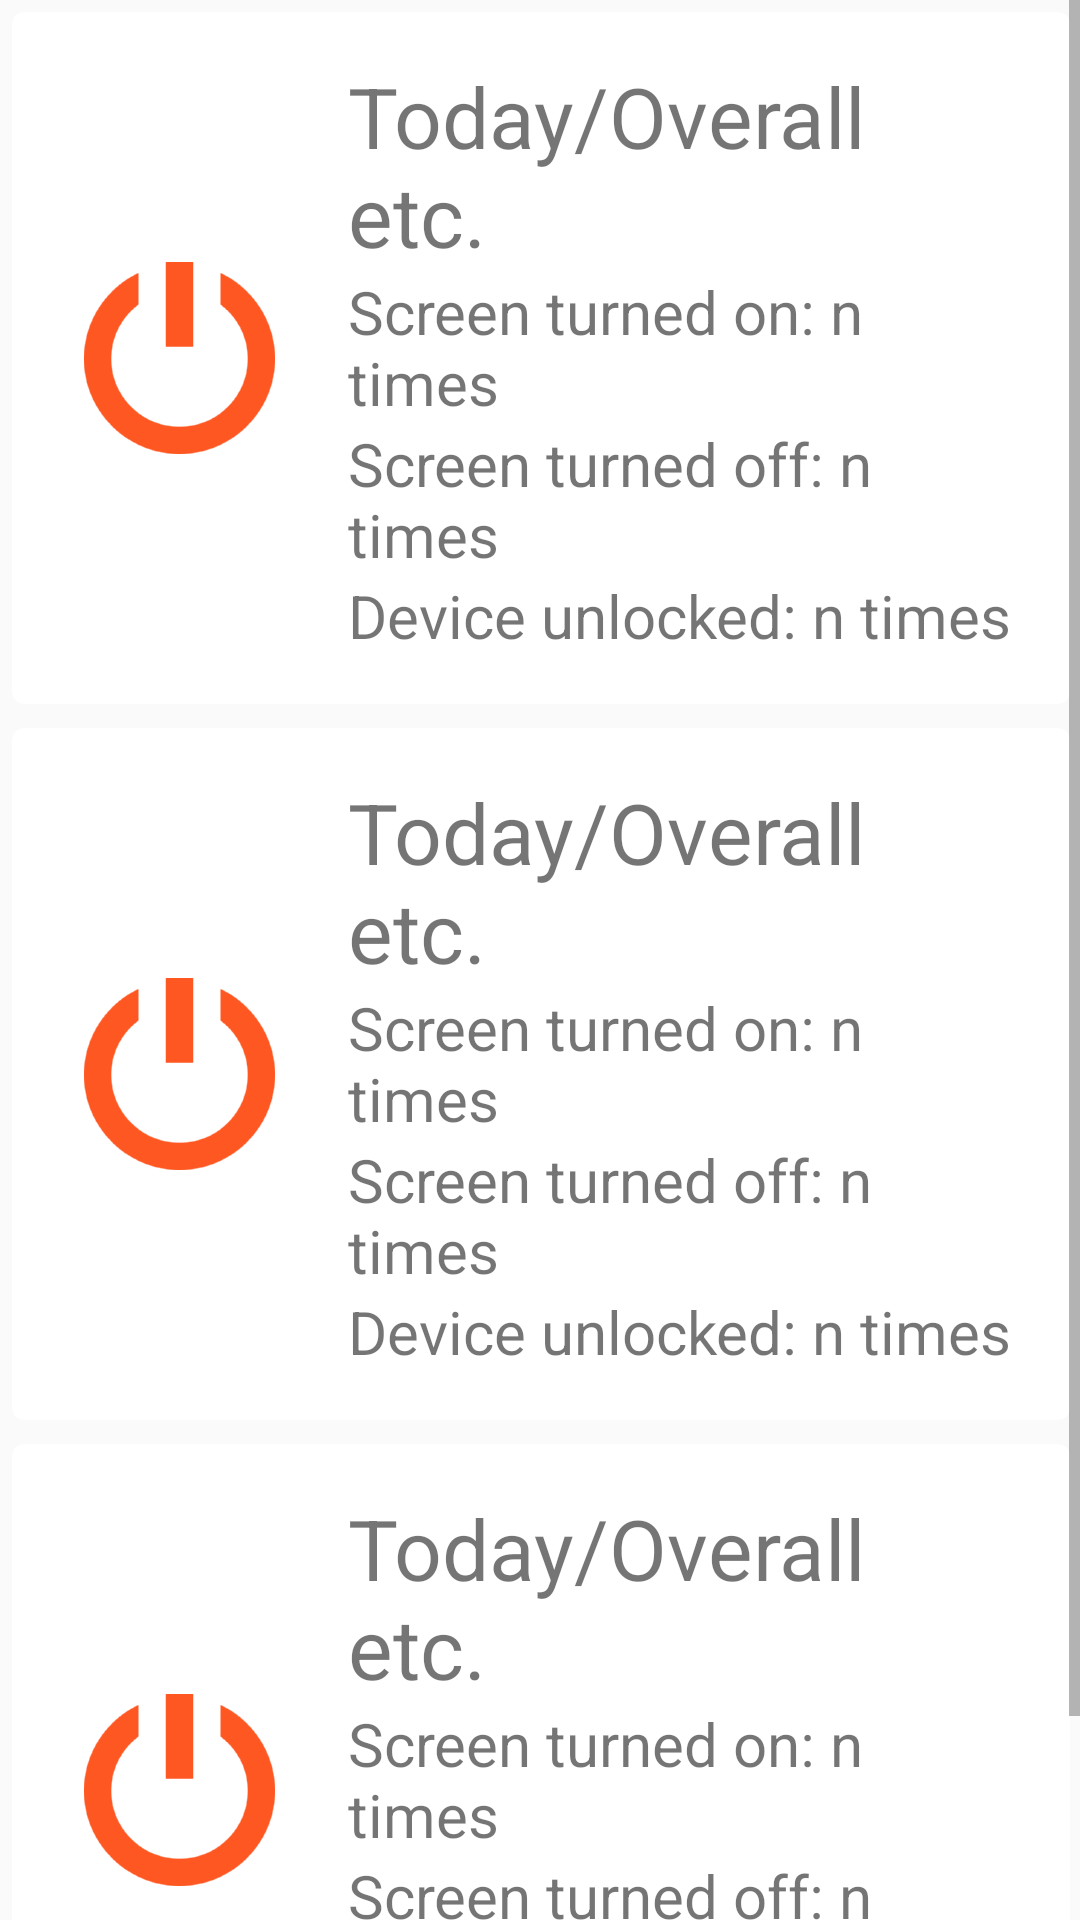

Layout XML and referenced resources for this Android screen:
<!-- AndroidManifest.xml: application theme AppTheme -->
<!-- res/layout/activity_main.xml -->
<ScrollView xmlns:android="http://schemas.android.com/apk/res/android"
    xmlns:tools="http://schemas.android.com/tools"
    android:layout_width="match_parent"
    android:layout_height="match_parent"
    android:orientation="vertical"
    android:paddingBottom="@dimen/activity_vertical_margin"
    android:paddingLeft="@dimen/activity_horizontal_margin"
    android:paddingRight="@dimen/activity_horizontal_margin"
    android:paddingTop="@dimen/activity_vertical_margin"
    tools:context=".MainActivity">

    <LinearLayout
        android:layout_width="match_parent"
        android:layout_height="wrap_content"
        android:orientation="vertical">

        <include
            android:id="@+id/cardviewToday"
            layout="@layout/cardview_action" />

        <include
            android:id="@+id/cardviewLastSevenDays"
            layout="@layout/cardview_action" />

        <include
            android:id="@+id/cardviewOverall"
            layout="@layout/cardview_action" />
    </LinearLayout>
</ScrollView>
<!-- res/layout/cardview_action.xml (included above) -->
<?xml version="1.0" encoding="utf-8"?>
<android.support.v7.widget.CardView xmlns:android="http://schemas.android.com/apk/res/android"
    xmlns:cardview="http://schemas.android.com/apk/res-auto"
    xmlns:tools="http://schemas.android.com/tools"
    android:id="@+id/card_view"
    android:layout_width="match_parent"
    android:layout_height="wrap_content"
    android:layout_margin="4dp"
    cardview:cardCornerRadius="4dp">

    <RelativeLayout
        android:layout_width="match_parent"
        android:layout_height="wrap_content"
        android:padding="16dp">

        <ImageView
            android:id="@+id/action_image"
            android:layout_width="wrap_content"
            android:layout_height="wrap_content"
            android:layout_alignParentLeft="true"
            android:layout_alignParentStart="true"
            android:layout_centerVertical="true"
            android:layout_marginEnd="16dp"
            android:layout_marginRight="16dp"
            android:contentDescription="@string/cardview_image_description"
            android:src="@drawable/ic_action" />

        <TextView
            android:id="@+id/cardview_title"
            android:layout_width="wrap_content"
            android:layout_height="wrap_content"
            android:layout_toEndOf="@+id/action_image"
            android:layout_toRightOf="@+id/action_image"
            android:textSize="28sp"
            tools:text="Today/Overall etc." />

        <LinearLayout
            android:layout_width="wrap_content"
            android:layout_height="wrap_content"
            android:layout_below="@id/cardview_title"
            android:layout_toEndOf="@+id/action_image"
            android:layout_toRightOf="@+id/action_image"
            android:orientation="vertical">

            <TextView
                android:id="@+id/cardview_screenon"
                android:layout_width="wrap_content"
                android:layout_height="wrap_content"
                android:textSize="20sp"
                tools:text="Screen turned on: n times" />

            <TextView
                android:id="@+id/cardview_screenoff"
                android:layout_width="wrap_content"
                android:layout_height="wrap_content"
                android:textSize="20sp"
                tools:text="Screen turned off: n times" />

            <TextView
                android:id="@+id/cardview_unlocked"
                android:layout_width="wrap_content"
                android:layout_height="wrap_content"
                android:textSize="20sp"
                tools:text="Device unlocked: n times" />
        </LinearLayout>
    </RelativeLayout>

</android.support.v7.widget.CardView>
<!-- resources referenced by this layout -->
<resources>
  <!-- drawable ic_action: png bitmap (drawable-hdpi, 4232 bytes) -->
  <string name="cardview_image_description">Icon of the task</string>
  <style name="AppTheme" parent="Theme.AppCompat.Light.DarkActionBar">
          <item name="colorPrimary">@color/primary</item>
          <item name="colorPrimaryDark">@color/primary_dark</item>
          <item name="colorAccent">@color/accent</item>
          <item name="android:textColorPrimary">@color/primary_text</item>
          <item name="android:textColorSecondary">@color/secondary_text</item>
          <item name="android:icon">@color/icons</item>
          <item name="android:divider">@color/divider</item>
  
      </style>
  <color name="primary">#FF5722</color>
  <color name="primary_dark">#E64A19</color>
  <color name="accent">#607D8B</color>
  <color name="primary_text">#212121</color>
  <color name="secondary_text">#727272</color>
  <color name="icons">#FFFFFF</color>
  <color name="divider">#B6B6B6</color>
</resources>
